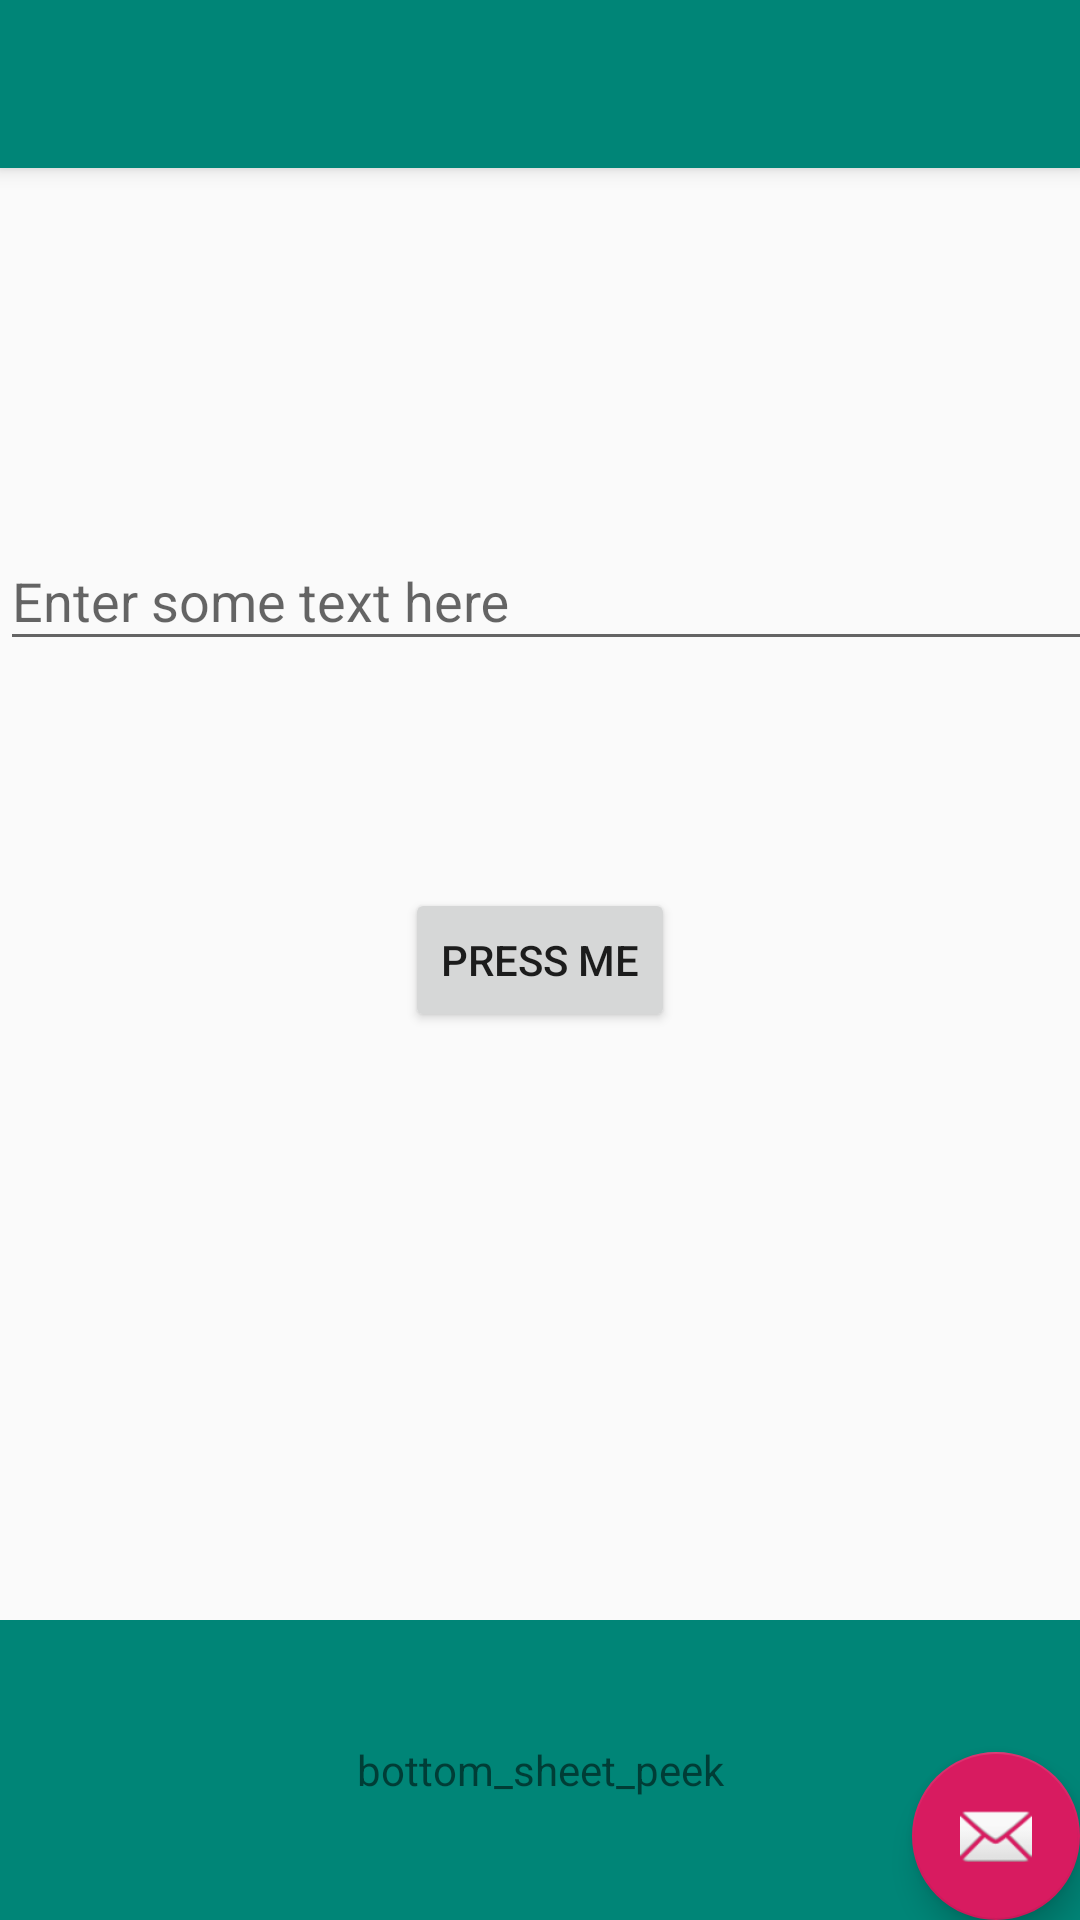

The Android layout XML behind this screen, and the referenced resources:
<!-- AndroidManifest.xml: activity theme AppTheme.NoActionBar -->
<!-- res/layout/activity_main.xml -->
<?xml version="1.0" encoding="utf-8"?>
<androidx.coordinatorlayout.widget.CoordinatorLayout xmlns:android="http://schemas.android.com/apk/res/android"
    xmlns:app="http://schemas.android.com/apk/res-auto"
    xmlns:tools="http://schemas.android.com/tools"
    android:id="@+id/coordinatorLayout"
    android:layout_width="match_parent"
    android:layout_height="match_parent"
    tools:context=".MainActivity">

    <com.google.android.material.appbar.AppBarLayout
        android:id="@+id/appBarLayout"
        android:layout_width="match_parent"
        android:layout_height="wrap_content"
        android:theme="@style/AppTheme.AppBarOverlay">

        <androidx.appcompat.widget.Toolbar
            android:id="@+id/toolbar"
            android:layout_width="match_parent"
            android:layout_height="?attr/actionBarSize"
            android:background="?attr/colorPrimary"
            app:popupTheme="@style/AppTheme.PopupOverlay" />

    </com.google.android.material.appbar.AppBarLayout>

    <com.google.android.material.textfield.TextInputLayout
        android:layout_width="409dp"
        android:layout_height="wrap_content"
        android:layout_marginTop="168dp"
        app:counterEnabled="true"
        app:counterMaxLength="10">

        <com.google.android.material.textfield.TextInputEditText
            android:id="@+id/edit_text"
            android:layout_width="match_parent"
            android:layout_height="wrap_content"
            android:hint="@string/enter_some_text_here"
            tools:layout_editor_absoluteX="0dp"
            tools:layout_editor_absoluteY="200dp" />

    </com.google.android.material.textfield.TextInputLayout>

    <Button
        android:id="@+id/button4"
        android:layout_width="wrap_content"
        android:layout_height="wrap_content"
        android:text="@string/press_me"
        android:layout_gravity="center"/>

    <include layout="@layout/bottom_sheet"/>

    <com.google.android.material.floatingactionbutton.FloatingActionButton
        android:id="@+id/fab"
        android:layout_width="wrap_content"
        android:layout_height="wrap_content"
        android:layout_gravity="bottom|end"
        android:layout_margin="@dimen/fab_margin"
        app:srcCompat="@android:drawable/ic_dialog_email" />



</androidx.coordinatorlayout.widget.CoordinatorLayout>
<!-- res/layout/bottom_sheet.xml (included above) -->
<?xml version="1.0" encoding="utf-8"?>
<LinearLayout xmlns:android="http://schemas.android.com/apk/res/android"
    xmlns:app="http://schemas.android.com/apk/res-auto"
    android:id="@+id/bottom_sheet"
    android:layout_width="match_parent"
    android:layout_height="500dp"
    android:orientation="vertical"
    app:behavior_hideable="true"
    app:behavior_peekHeight="100dp"
    app:layout_behavior="com.google.android.material.bottomsheet.BottomSheetBehavior">

    <TextView
        android:layout_width="match_parent"
        android:layout_height="100dp"
        android:background="@color/colorPrimary"
        android:gravity="center"
        android:text="@string/bottom_sheet_peek" />

    <TextView
        android:layout_width="match_parent"
        android:layout_height="200dp"
        android:gravity="center"
        android:text="@string/bottom_sheet_content" />

</LinearLayout>
<!-- resources referenced by this layout -->
<resources>
  <color name="colorPrimary">#008577</color>
  <string name="bottom_sheet_content">bottom_sheet_content</string>
  <string name="bottom_sheet_peek">bottom_sheet_peek</string>
  <string name="enter_some_text_here">Enter some text here</string>
  <string name="press_me">Press me</string>
  <style name="AppTheme.AppBarOverlay" parent="ThemeOverlay.AppCompat.Dark.ActionBar" />
  <style name="AppTheme.PopupOverlay" parent="ThemeOverlay.AppCompat.Light" />
  <style name="AppTheme.NoActionBar">
          <item name="windowActionBar">false</item>
          <item name="windowNoTitle">true</item>
      </style>
</resources>
